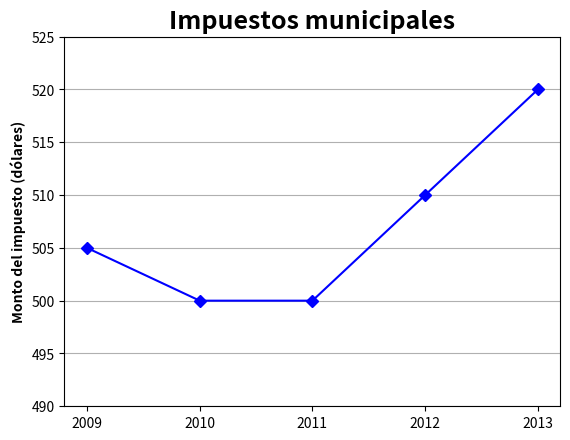

Write the Python code that produced this figure.
import matplotlib.pyplot as plt

años = [2009, 2010, 2011, 2012, 2013]
impuestos = [505, 500, 500, 510, 520]

plt.plot(años, impuestos, marker='D', linestyle='-', color='blue')

# Título y etiquetas en negrita
plt.title('Impuestos municipales', fontsize=18, fontweight='bold') 
plt.ylabel('Monto del impuesto (dólares)', fontsize=10, fontweight='bold')    

# Configurar el eje X para mostrar únicamente los años como etiquetas
plt.xticks(años)

# Límites del eje y para que coincida visualmente
plt.ylim(490, 525)

# Mostrar el gráfico
plt.grid(axis='y') # Incluir solo las líneas horizontales
plt.show()